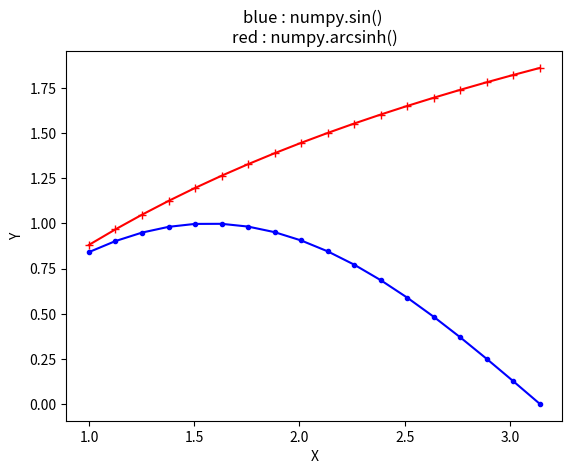

Reproduce this figure in Python.
# Python program showing
# Graphical representation
# of arcsinh() function % matplotlib inline
import numpy as np
import matplotlib.pyplot as plt

in_array = np.linspace(1, np.pi, 18)
out_array1 = np.sin(in_array)
out_array2 = np.arcsinh(in_array)

print("in_array : ", in_array)
print("\nout_array with sin : ", out_array1)
print("\nout_array with arcsinh : ", out_array2)
# blue for numpy.sinh()
# red for numpy.arcsinh()
plt.plot(in_array, out_array1,
         color='blue', marker=".")

plt.plot(in_array, out_array2,
         color='red', marker="+")

plt.title("blue : numpy.sin() \nred : numpy.arcsinh()")
plt.xlabel("X")
plt.ylabel("Y")
